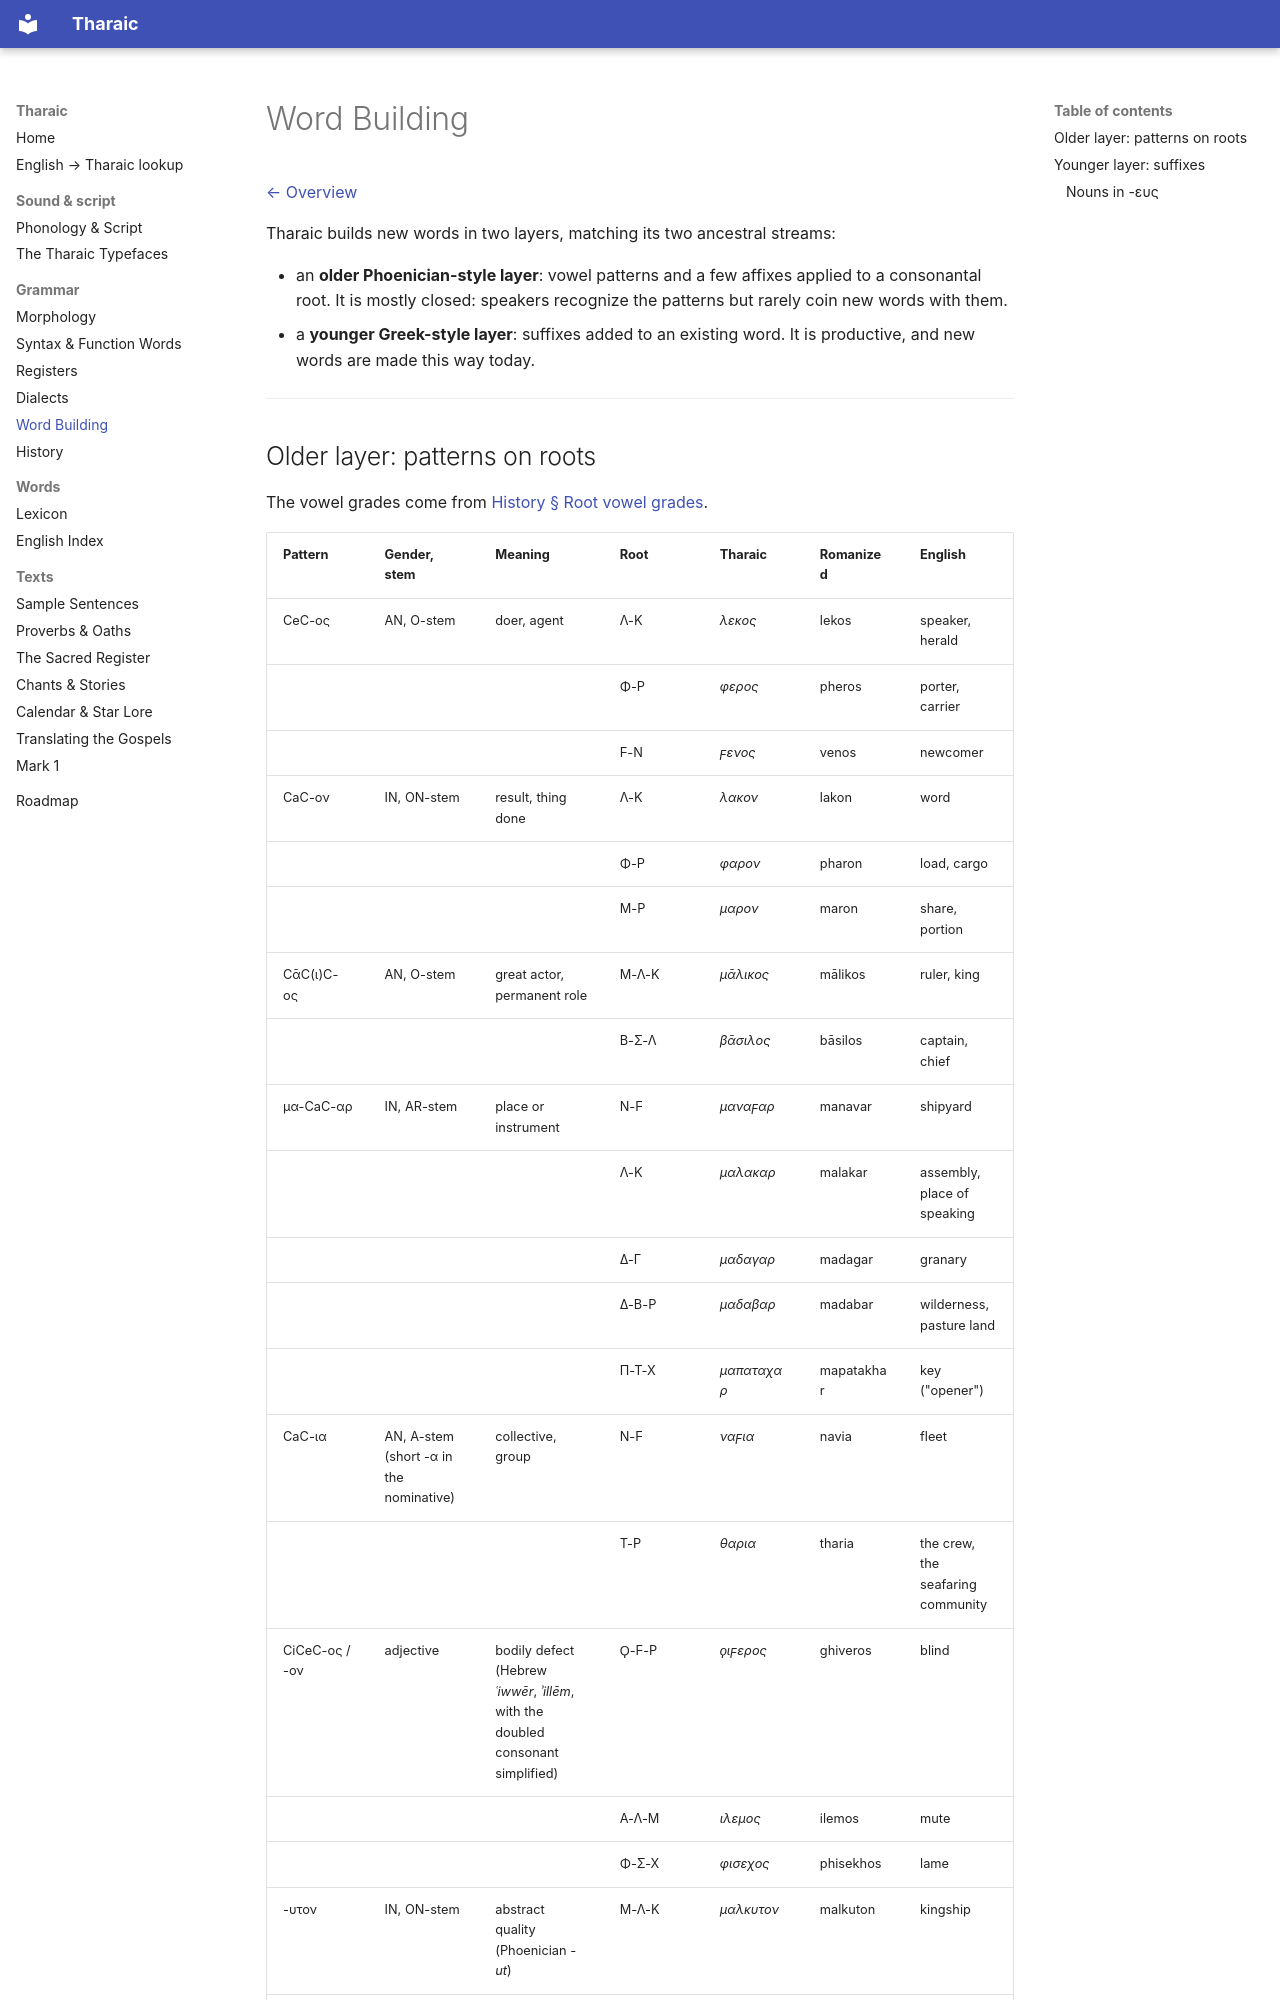

repository: thekyria/tharaic-language · page: word-building.html · generator: mkdocs

# Word Building

[← Overview](../README.md)

Tharaic builds new words in two layers, matching its two ancestral streams:

- an **older Phoenician-style layer**: vowel patterns and a few affixes applied to a consonantal root. It is mostly closed: speakers recognize the patterns but rarely coin new words with them.
- a **younger Greek-style layer**: suffixes added to an existing word. It is productive, and new words are made this way today.

---
